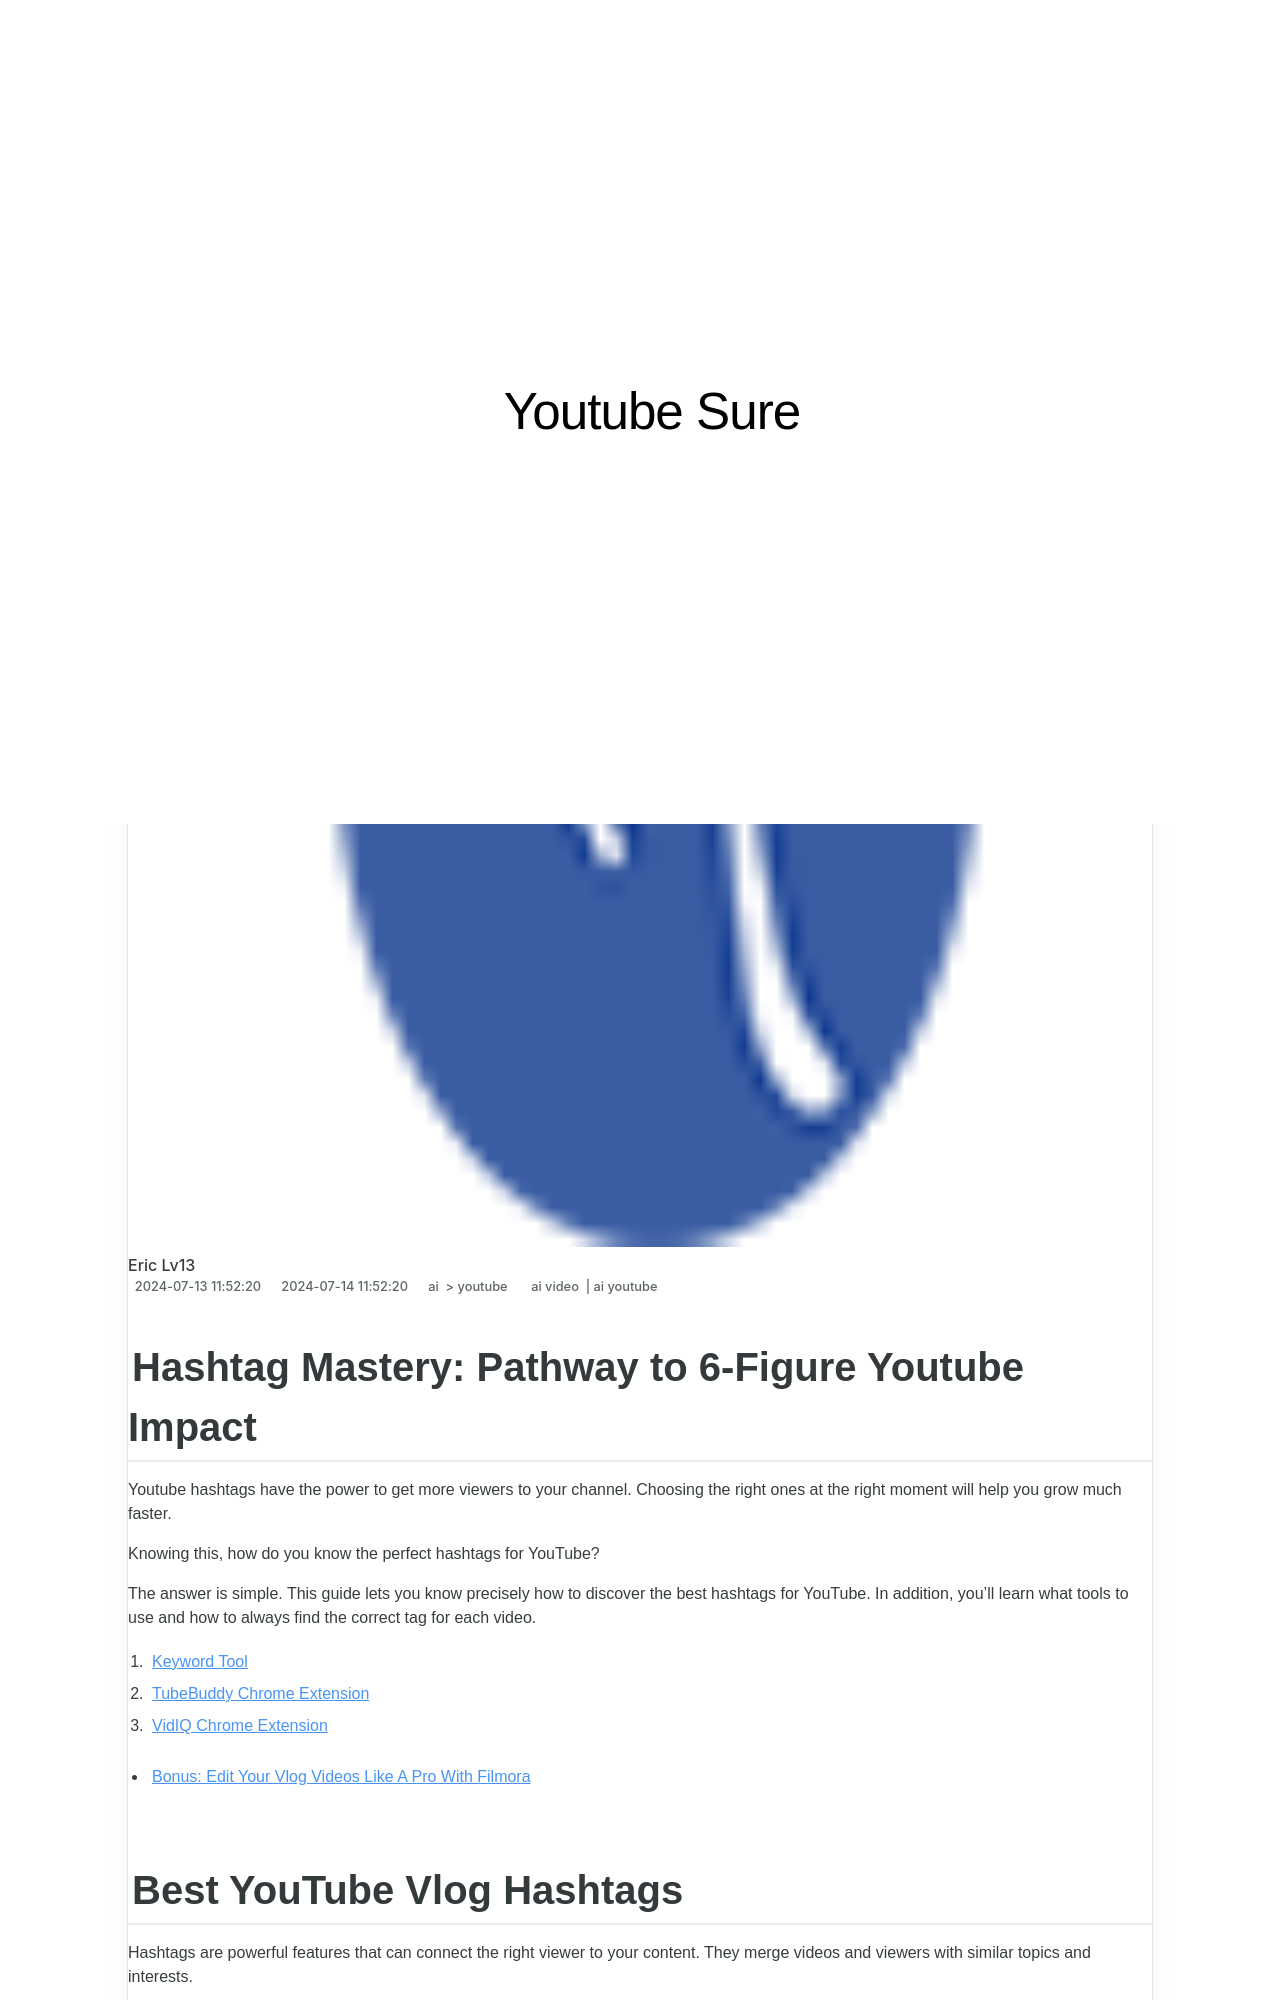

repository: techidaily/site-youtube-sure · page: ag-mastery-pathway-to-6-figure-youtube-impact/index.html · generator: jekyll

---
title: "\"Hashtag Mastery  Pathway to 6-Figure Youtube Impact\""
date: 2024-07-13T11:52:20.976Z
updated: 2024-07-14T11:52:20.976Z
tags:
  - ai video
  - ai youtube
categories:
  - ai
  - youtube
description: "\"This Article Describes Hashtag Mastery: Pathway to 6-Figure Youtube Impact\""
excerpt: "\"This Article Describes Hashtag Mastery: Pathway to 6-Figure Youtube Impact\""
keywords: "Youtube Impact,Hashtag Success,Six Figures Growth,Social Media Influence,Content Mastery,Viral Marketing,Online Reach Maximization"
thumbnail: https://thmb.techidaily.com/c76014f183cb941dddc5e361ad7d0edd6dead041e02cfc6dbe8d9945052e8865.jpg
---

## Hashtag Mastery: Pathway to 6-Figure Youtube Impact

Youtube hashtags have the power to get more viewers to your channel. Choosing the right ones at the right moment will help you grow much faster.

Knowing this, how do you know the perfect hashtags for YouTube?

The answer is simple. This guide lets you know precisely how to discover the best hashtags for YouTube. In addition, you'll learn what tools to use and how to always find the correct tag for each video.

1. [Keyword Tool](#)
2. [TubeBuddy Chrome Extension](#)
3. [VidIQ Chrome Extension](#)

* [Bonus: Edit Your Vlog Videos Like A Pro With Filmora](#part3)
